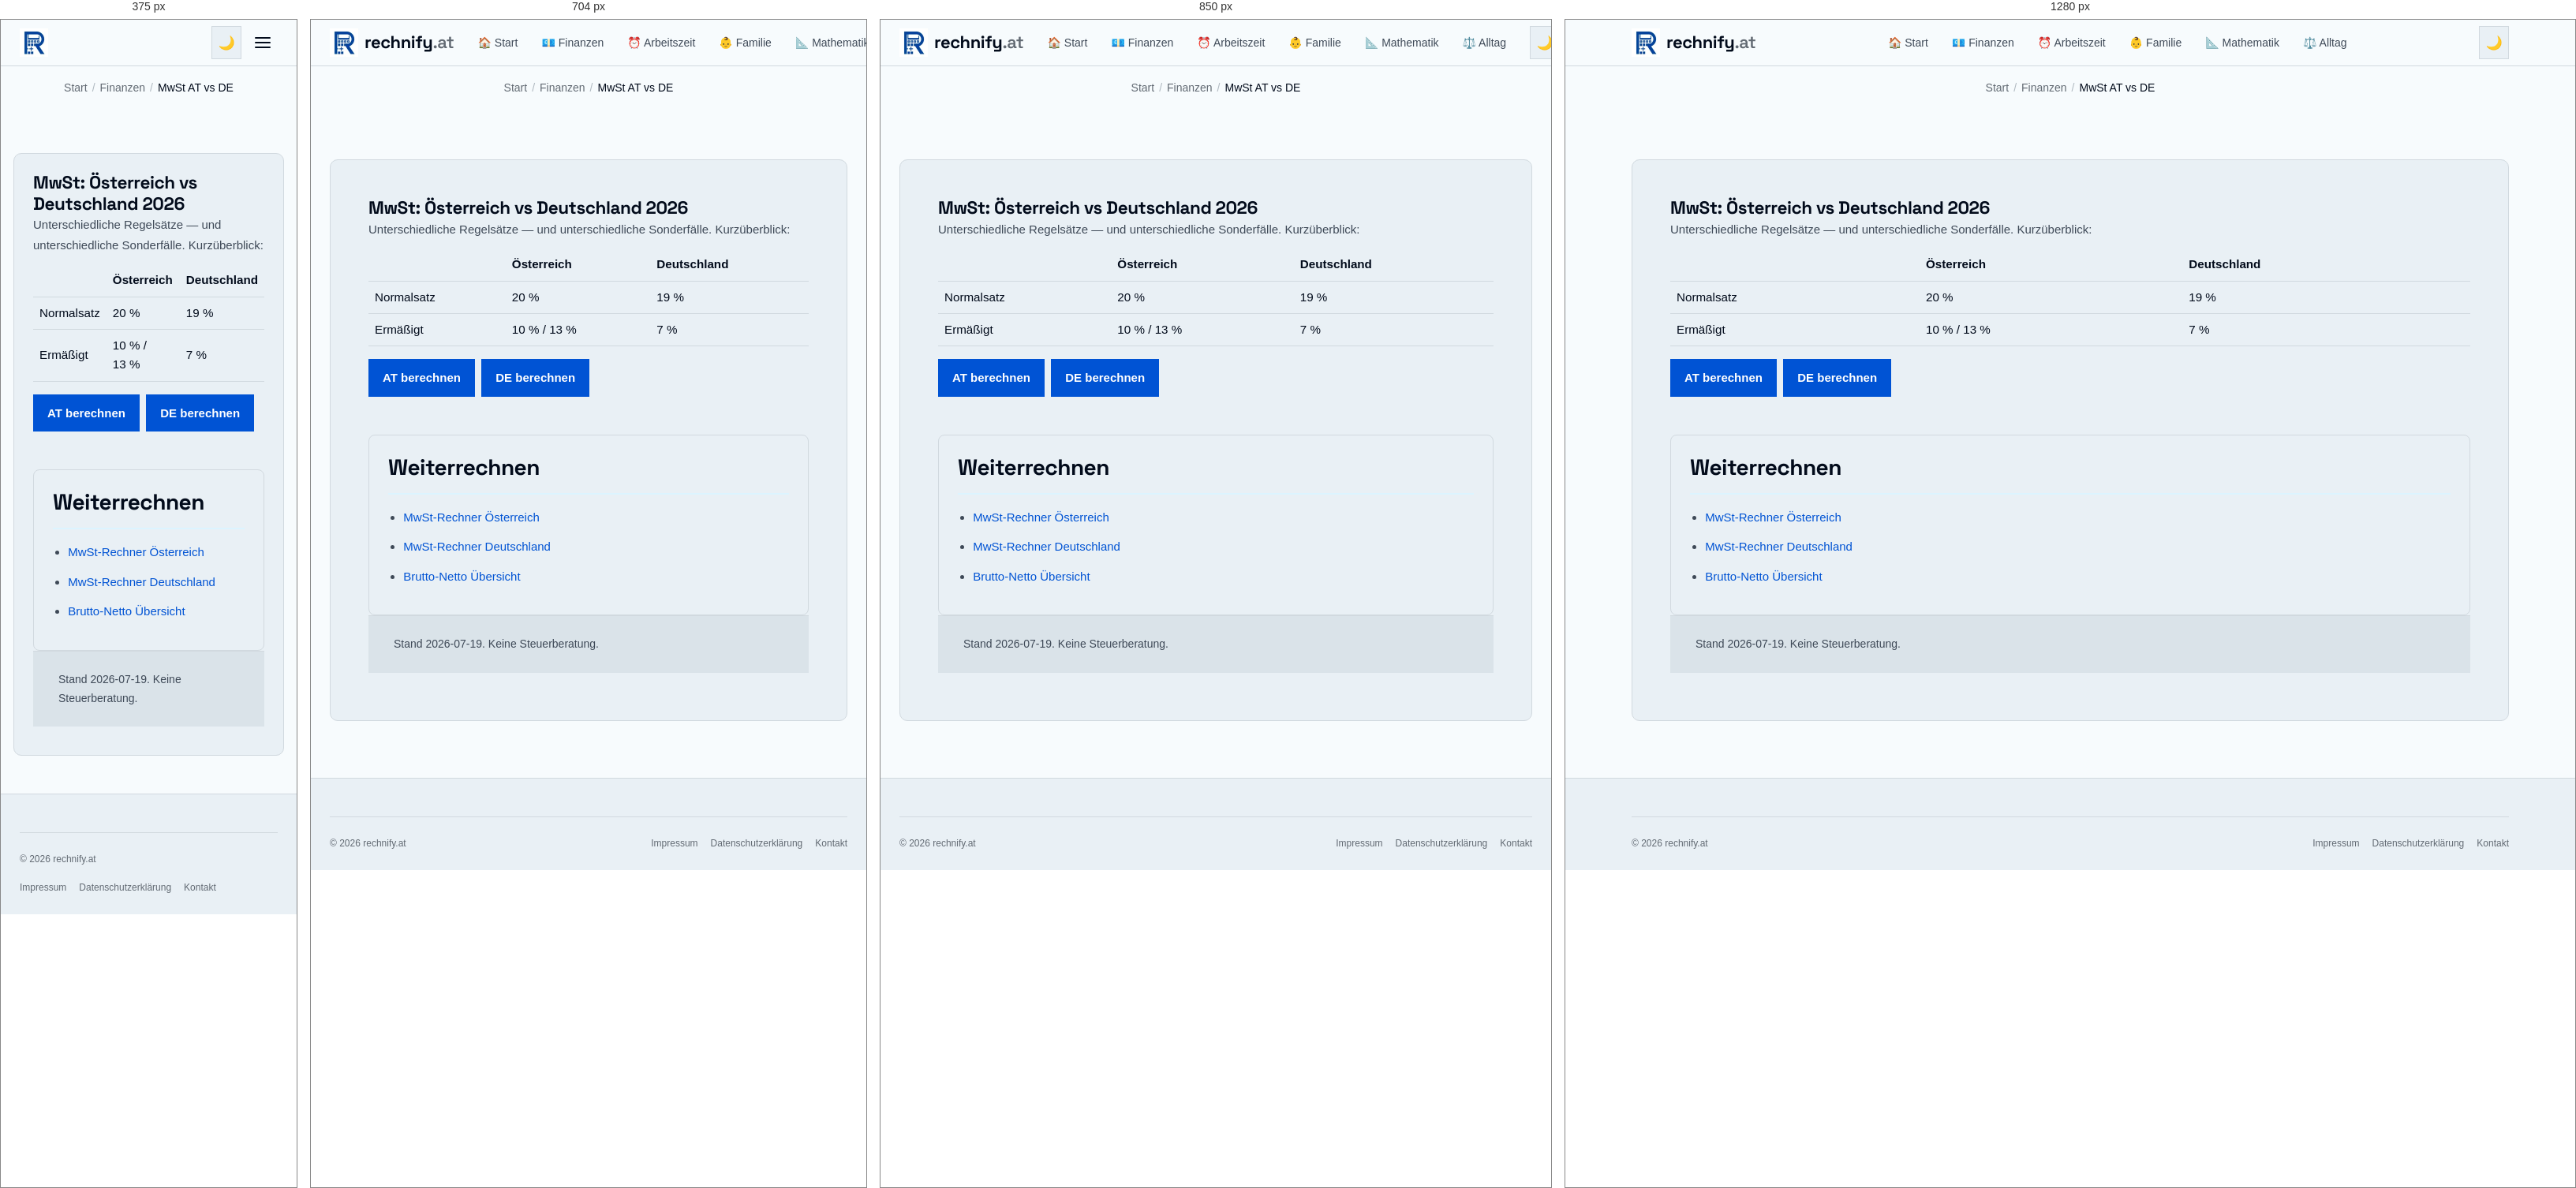
Rendered at 375 px, 704 px, 850 px and 1280 px, left to right.

<!-- file: mwst-oesterreich-vs-deutschland.html -->
<!DOCTYPE html>
<html lang="de-AT">
<head>
  <meta charset="UTF-8" />
  <meta name="viewport" content="width=device-width, initial-scale=1.0" />
  <title>MwSt Österreich vs Deutschland 2026 | rechnify.at</title>
  <meta name="description" content="MwSt-Sätze AT vs DE 2026: 20%/10%/13% in Österreich, 19%/7% in Deutschland. Mit Rechnern für beide Länder." />
  <link rel="canonical" href="https://rechnify.at/finanzen/mwst-oesterreich-vs-deutschland.html" />
  <meta name="robots" content="noindex, nofollow" />
  <link rel="alternate" hreflang="de-AT" href="https://rechnify.at/finanzen/mwst-oesterreich-vs-deutschland.html" />
  <link rel="alternate" hreflang="x-default" href="https://rechnify.at/finanzen/mwst-oesterreich-vs-deutschland.html" />

  <meta property="og:type" content="article" />
  <meta property="og:title" content="MwSt Österreich vs Deutschland 2026" />
  <meta property="og:description" content="MwSt-Sätze AT vs DE 2026: 20%/10%/13% in Österreich, 19%/7% in Deutschland. Mit Rechnern für beide Länder." />
  <meta property="og:url" content="https://rechnify.at/finanzen/mwst-oesterreich-vs-deutschland.html" />
  <meta property="og:image" content="https://rechnify.at/assets/images/og-share.png" />
  <meta property="og:image:width" content="1200" />
  <meta property="og:image:height" content="630" />
  <meta name="twitter:card" content="summary_large_image" />
  <meta name="twitter:image" content="https://rechnify.at/assets/images/og-share.png" />
  <meta property="og:locale" content="de_AT" />
  <meta property="og:locale:alternate" content="de_DE" />
  <meta property="og:site_name" content="rechnify.at" />
  <link rel="icon" href="/assets/images/favicon.ico" sizes="48x48" />
  <link rel="manifest" href="/site.webmanifest" />
  <meta name="theme-color" content="#1858C7" />
  <link rel="preload" href="/assets/fonts/space-grotesk-latin.woff2" as="font" type="font/woff2" crossorigin />
  <link rel="stylesheet" href="/tokens.css?v=1.2" />
  <link rel="stylesheet" href="/assets/css/global.css?v=3.1" />
  <script type="application/ld+json">
  {
    "@context": "https://schema.org",
    "@type": "Article",
    "headline": "MwSt Österreich vs Deutschland 2026",
    "datePublished": "2026-07-19",
    "dateModified": "2026-07-19",
    "author": {"@type":"Organization","name":"rechnify.at"},
    "mainEntityOfPage": "https://rechnify.at/finanzen/mwst-oesterreich-vs-deutschland.html"
  }
  </script>
</head>
<body>
  <header class="site-header">
    <div class="header-inner">
      <a href="/" class="site-logo" aria-label="rechnify.at">
        <picture><source srcset="/assets/images/logo-72.webp" type="image/webp" /><img src="/assets/images/logo-72.jpg" alt="rechnify Logo" width="36" height="36" decoding="async" /></picture>
        <span class="site-logo-text">rechnify<span>.at</span></span>
      </a>
      <nav class="site-nav" id="siteNav" aria-label="Hauptnavigation">
        <a href="/">🏠 Start</a>
        <a href="/finanzen/">💶 Finanzen</a>
        <a href="/arbeitszeit/">⏰ Arbeitszeit</a>
        <a href="/familie/">👶 Familie</a>
        <a href="/mathematik/">📐 Mathematik</a>
        <a href="/alltag/">⚖️ Alltag</a>
      </nav>
      <div class="header-actions">
        <button class="btn-icon" id="darkModeToggle" aria-label="Dunkelmodus aktivieren" type="button">🌙</button>
        <button class="btn-icon hamburger" id="hamburger" aria-label="Menü öffnen" aria-expanded="false" type="button">
          <span></span><span></span><span></span>
        </button>
      </div>
    </div>
  </header>
  <nav class="breadcrumb" aria-label="Brotkrumen"><a href="/">Start</a><span class="breadcrumb-sep">/</span><a href="/#finanzen">Finanzen</a><span class="breadcrumb-sep">/</span><span class="breadcrumb-current">MwSt AT vs DE</span></nav>
  <main class="site-main">
    <article class="content-section">
      <h1>MwSt: Österreich vs Deutschland 2026</h1>
      <p>Unterschiedliche Regelsätze — und unterschiedliche Sonderfälle. Kurzüberblick:</p>
      <table style="width:100%;border-collapse:collapse;font-size:0.95rem;">
        <tr><th style="text-align:left;padding:8px;border-bottom:1px solid var(--color-rule);"></th>
            <th style="text-align:left;padding:8px;border-bottom:1px solid var(--color-rule);">Österreich</th>
            <th style="text-align:left;padding:8px;border-bottom:1px solid var(--color-rule);">Deutschland</th></tr>
        <tr><td style="padding:8px;border-bottom:1px solid var(--color-rule);">Normalsatz</td><td style="padding:8px;border-bottom:1px solid var(--color-rule);">20&nbsp;%</td><td style="padding:8px;border-bottom:1px solid var(--color-rule);">19&nbsp;%</td></tr>
        <tr><td style="padding:8px;border-bottom:1px solid var(--color-rule);">Ermäßigt</td><td style="padding:8px;border-bottom:1px solid var(--color-rule);">10&nbsp;% / 13&nbsp;%</td><td style="padding:8px;border-bottom:1px solid var(--color-rule);">7&nbsp;%</td></tr>
      </table>
      <p style="margin-top:1rem;"><a class="btn" href="/finanzen/mwst-rechner.html">AT berechnen</a>
      &nbsp;<a class="btn" href="/de/finanzen/mwst-rechner.html">DE berechnen</a></p>
      <nav class="seo-triangle" aria-label="Weiterführende Links">
        <h2>Weiterrechnen</h2>
        <ul>
          <li><a href="/finanzen/mwst-rechner.html">MwSt-Rechner Österreich</a></li>
          <li><a href="/de/finanzen/mwst-rechner.html">MwSt-Rechner Deutschland</a></li>
          <li><a href="/finanzen/brutto-netto/">Brutto-Netto Übersicht</a></li>
        </ul>
      </nav>
      <p class="help">Stand 2026-07-19. Keine Steuerberatung.</p>
    </article>
  </main>
  <footer class="site-footer"><div class="footer-inner"><div class="footer-bottom"><span class="footer-copy">© 2026 rechnify.at</span><nav class="footer-legal-links" aria-label="Rechtliches"><a href="/impressum.html">Impressum</a><a href="/datenschutz.html">Datenschutzerklärung</a><a href="/kontakt.html">Kontakt</a></nav></div></div></footer>
  <script src="/assets/js/analytics.js?v=3.1"></script>
  <script src="/assets/js/ui.js?v=3.1"></script>
  <script src="/assets/js/tools.js?v=3.1"></script>
  <script src="/assets/js/core.js?v=3.1"></script>
</body>
</html>


/* @media block from global.css */
@media (max-width: 640px) {
  .hub-list { columns: 1; }
}

/* @media block from global.css */
@media (min-width: 960px) {
  .cockpit-grid {
    grid-template-columns: 360px 1fr;
    gap: 32px;
    padding: 28px;
    align-items: start;
  }
}

/* @media block from global.css */
@media (max-width: 600px) {
  .cockpit-header {
    padding: 14px 16px;
    flex-direction: column;
    align-items: flex-start;
    gap: 6px;
  }
  .cockpit-grid {
    padding: 16px;
    gap: 20px;
  }
  .hero-net-val {
    font-size: 1.85rem;
  }
  .sub-cards-grid {
    grid-template-columns: 1fr;
  }
}

/* @media block from global.css */
@media (min-width: 900px) {
  .tool-grid { grid-template-columns: repeat(3, minmax(0, 1fr)); }
}

/* @media block from global.css */
@media (max-width: 800px) {
  .frontpage-layout {
    display: flex;
    flex-direction: column;
    gap: var(--space-md);
    width: min(100% - 1.5rem, 1280px);
  }

  .sidebar-nav {
    position: sticky;
    top: 58px;
    z-index: 90;
    flex-direction: row;
    flex-wrap: nowrap;
    overflow-x: auto;
    -webkit-overflow-scrolling: touch;
    scrollbar-width: none;
  }

  .sidebar-nav::-webkit-scrollbar { display: none; }
  .sidebar-nav h3 { display: none; }
  .sidebar-nav a {
    flex-shrink: 0;
    white-space: nowrap;
  }
}

/* @media block from global.css */
@media (max-width: 900px) {
  .footer-grid {
    grid-template-columns: 1fr 1fr;
  }

  .footer-brand { grid-column: 1 / -1; }
}

/* @media block from global.css */
@media (max-width: 768px) {
  .cookie-banner {
    bottom: var(--space-sm);
    left: var(--space-sm);
    right: var(--space-sm);
    width: auto;
    border: 1px solid var(--color-rule);
    border-radius: var(--radius-md);
    padding: var(--space-md);
  }
}

/* @media block from global.css */
@media (max-width: 640px) {
  .site-nav { display: none; }
  
  .site-main { padding: var(--space-md) var(--space-sm) var(--space-xl); }
  .calc-body { padding: var(--space-md) var(--space-sm); }
  .calc-header { padding: var(--space-md) var(--space-sm); }
  .content-section { padding: var(--space-md); }
  .card, .calculator-card { border-radius: var(--radius-md); }
  .tool-grid {
    gap: var(--space-sm);
    grid-template-columns: 1fr;
  }
  
  .site-header .site-logo-text { display: none; } /* Saves space in the header; footer keeps its wordmark */

  .site-nav.open {
    display: flex;
    flex-direction: column;
    position: fixed;
    top: 58px;
    left: var(--space-sm);
    right: var(--space-sm);
    background: var(--color-paper-2);
    border: 1px solid var(--color-rule);
    border-radius: var(--radius-md);
    padding: var(--space-sm);
    box-shadow: var(--shadow-lg);
    z-index: 199;
  }

  .hamburger { display: flex; }

  .result-grid { grid-template-columns: 1fr; }

  .affiliate-banner {
    flex-direction: column;
    text-align: center;
  }

  .footer-grid { grid-template-columns: 1fr; }
  .footer-brand { grid-column: auto; }
  .footer-bottom { flex-direction: column; align-items: flex-start; }
}

/* @media block from global.css */
@media (max-width: 768px) {
  /* iOS Safari zoomt bei Feldern < 16px beim Antippen hinein */
  input:not([type="checkbox"]):not([type="radio"]):not([type="range"]),
  select,
  textarea,
  .embed-widget textarea { font-size: 16px !important; } /* .embed-widget setzt 0.75rem !important */
}

/* @media block from global.css */
@media (max-width: 800px) {
  /* Suchfeld in der horizontalen Kategorie-Leiste schrumpfte auf 0 Breite */
  .sidebar-nav .tool-search-wrap { flex: 0 0 10rem; margin: 0; }
}

/* @media block from global.css */
@media (max-width: 640px) {
  /* Kompakte Zeilen statt grosser Karten: Icon links, Titel + Text rechts */
  .tool-card {
    display: grid;
    grid-template-columns: 1.75rem minmax(0, 1fr);
    column-gap: 12px;
    align-items: center;
    padding: 12px 14px;
  }
  .tool-card-icon { grid-row: span 2; margin: 0; font-size: 1.4rem; text-align: center; }
  .tool-card-title,
  .tool-card-desc { grid-column: 2; }
  .tool-card-badge { display: none; }
}